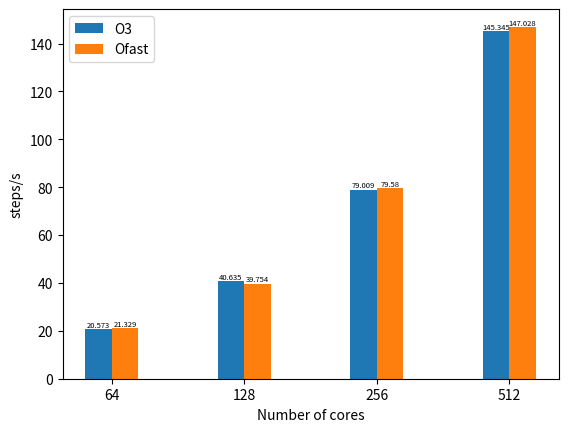

Recreate this plot in Python.
import matplotlib.pyplot as plt
x=[64,128,256,512]
y1=[20.573,40.635,79.009,145.345]
y2=[21.329,39.754,79.58,147.028]
barWidth = 0.2
r1 = range(len(x))  
r2 = [x + barWidth for x in r1] 
centers = [i + barWidth / 2 for i in range(len(x))] 
plt.bar(r1, y1,label="O3",width=barWidth)  
plt.bar(r2, y2,label="Ofast",width=barWidth)
for i in range(len(y1)):  
    plt.text(r1[i], y1[i], str(y1[i]), ha='center', va='bottom',fontsize=5.5) 
    plt.text(r2[i], y2[i], str(y2[i]), ha='center', va='bottom',fontsize=5.5)  
# 设置x轴的刻度标签为原始的x值  
plt.xticks(centers, x) 
plt.xlabel('Number of cores')  
plt.ylabel('steps/s')
plt.legend(loc="best")
plt.savefig('build.png') 
# Ofast+mathlib:[142.127]
# O3:[145.321]